Photos from the image-classification dataset "ITS" in the GitHub repository ncf-fcn/reside_dataset_mod. Its 2 classes are: clear, haze.

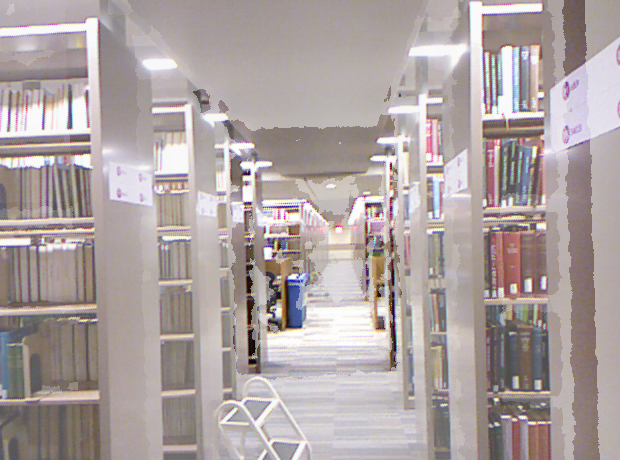
Label: haze

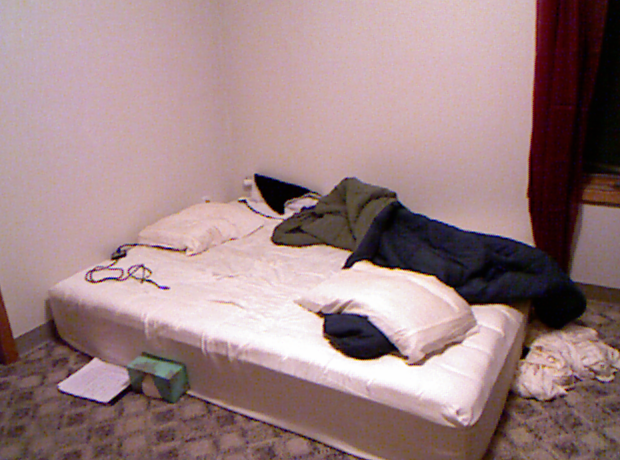
Label: clear

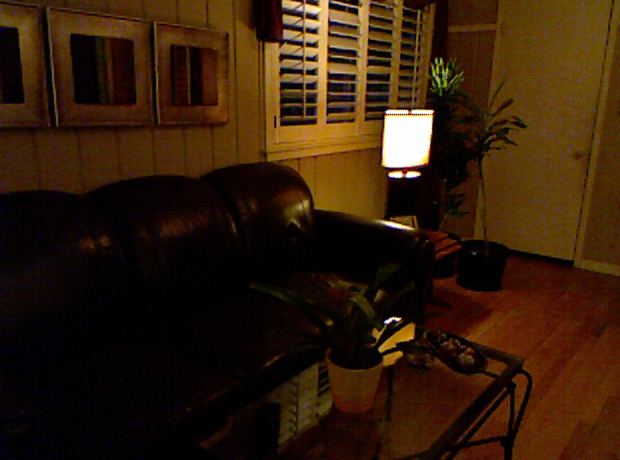
Label: clear

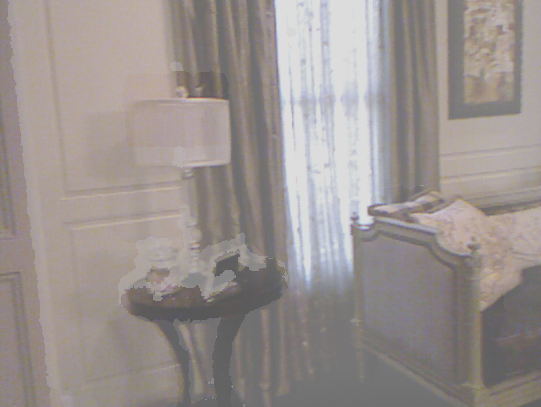
Label: haze

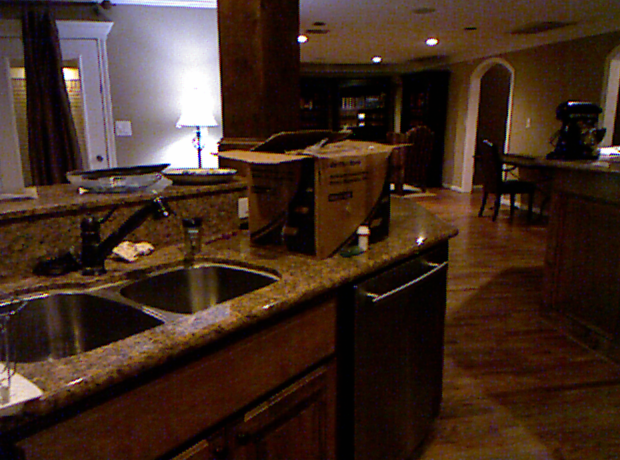
Label: clear

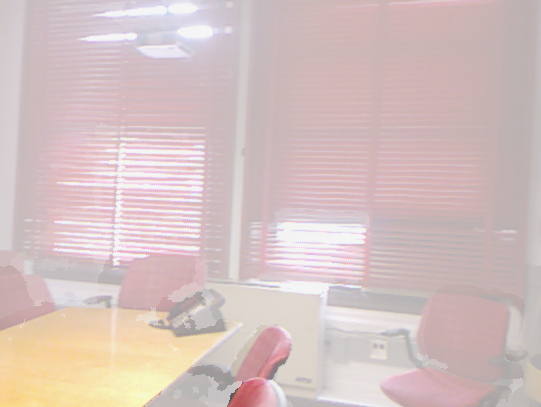
Label: haze
